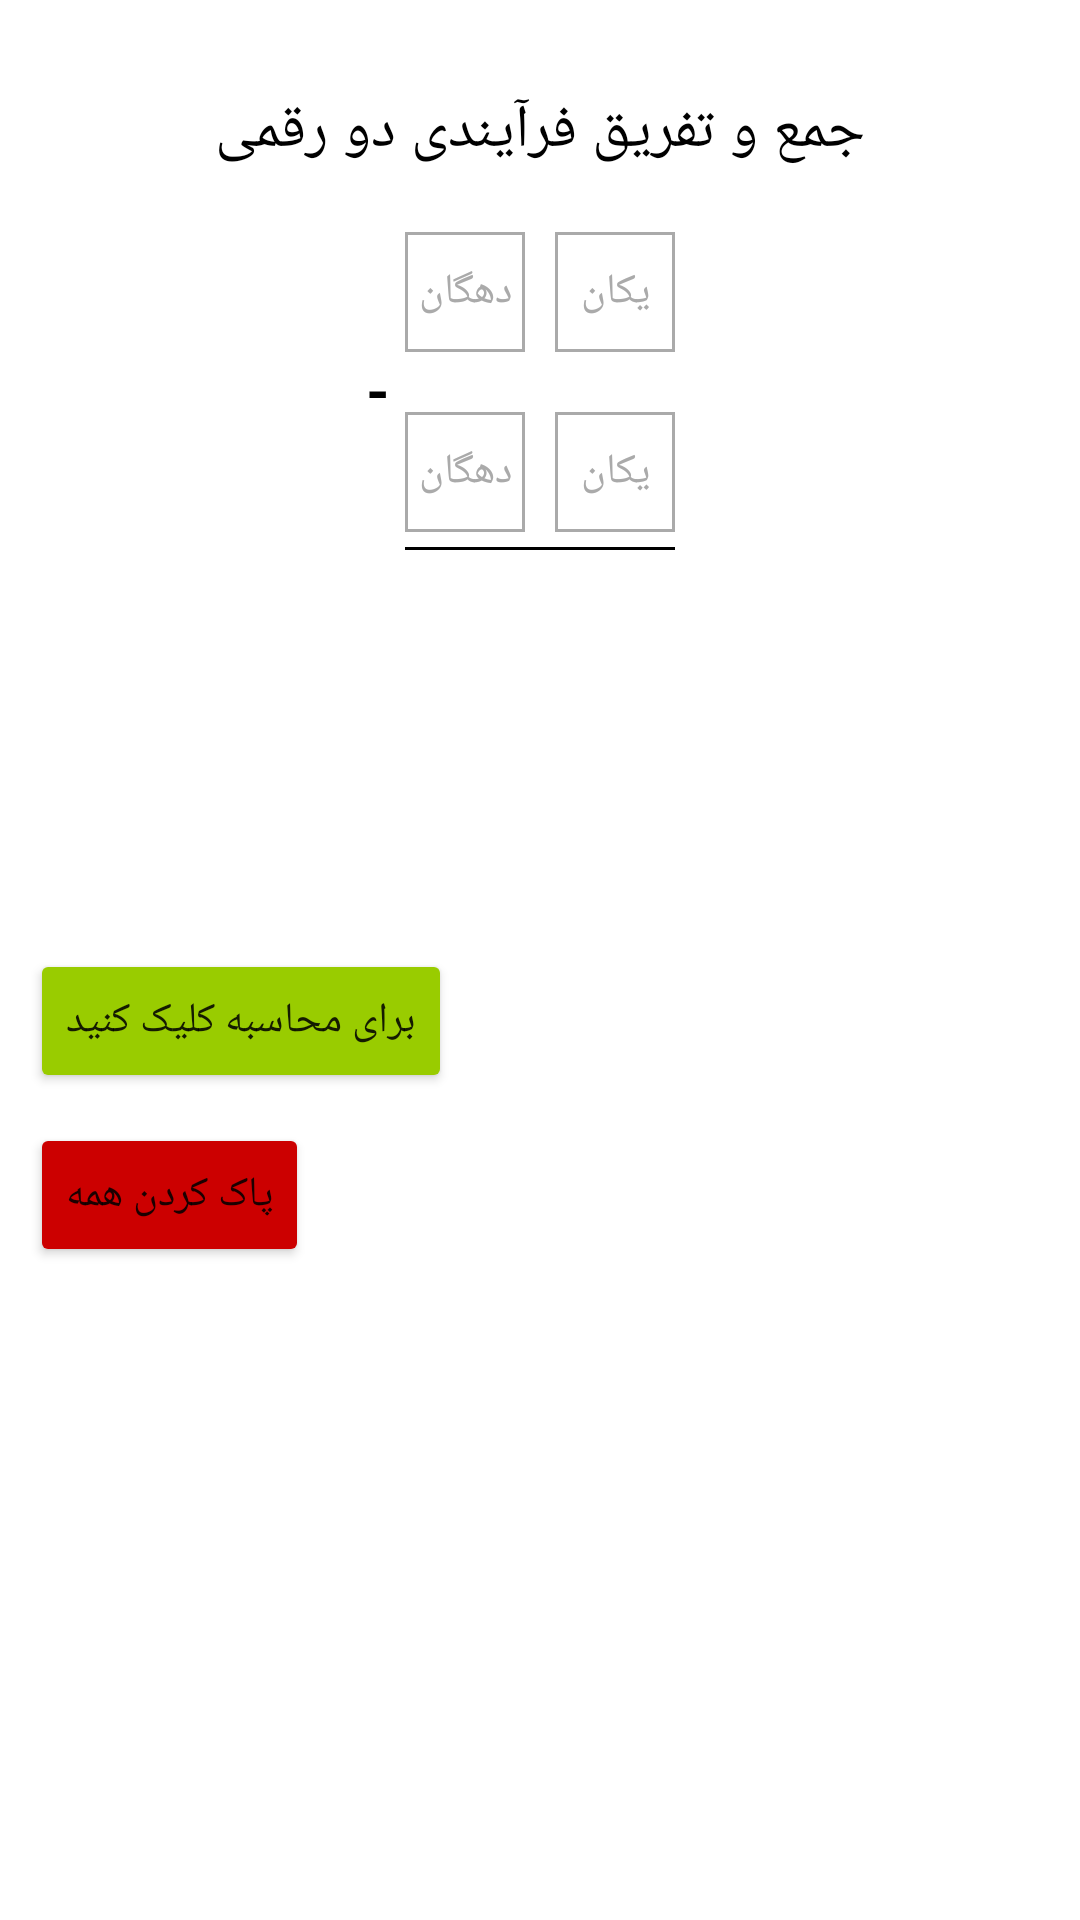

Produce the Android XML layout that renders to this screen, including the resource entries it uses.
<!-- AndroidManifest.xml: application theme Theme.Kotlet -->
<!-- res/layout/activity_main.xml -->
<?xml version="1.0" encoding="utf-8"?>
<androidx.constraintlayout.widget.ConstraintLayout xmlns:android="http://schemas.android.com/apk/res/android"
    xmlns:app="http://schemas.android.com/apk/res-auto"
    xmlns:tools="http://schemas.android.com/tools"
    android:layout_width="match_parent"
    android:layout_height="match_parent"
    android:background="@color/white"
    tools:context=".MainActivity">

    <TextView
        android:id="@+id/title"
        android:layout_width="match_parent"
        android:layout_height="wrap_content"
        android:layout_marginTop="30dp"
        android:gravity="center"
        app:fontFamily="@font/iran_yekan"
        android:text="@string/title"
        android:textColor="@color/black"
        android:textSize="20sp"
        app:layout_constraintEnd_toEndOf="parent"
        app:layout_constraintStart_toStartOf="parent"
        app:layout_constraintTop_toTopOf="parent" />

    <androidx.constraintlayout.widget.ConstraintLayout
        android:id="@+id/layout1"
        android:layout_width="match_parent"
        android:layout_height="wrap_content"
        app:layout_constraintTop_toBottomOf="@+id/title">

        <include
            layout="@layout/layout_edit_box"
            android:id="@+id/box1"
            android:layout_width="wrap_content"
            android:layout_height="wrap_content"
            android:layout_marginTop="20dp"
            app:layout_constraintEnd_toEndOf="parent"
            app:layout_constraintStart_toStartOf="parent"
            app:layout_constraintTop_toTopOf="parent"/>

        <TextView
            android:id="@+id/operator"
            android:layout_width="wrap_content"
            android:layout_height="wrap_content"
            android:layout_marginTop="5dp"
            android:text="-"
            android:padding="5dp"
            android:textColor="@color/black"
            android:textSize="20sp"
            android:textStyle="bold"
            app:layout_constraintBottom_toTopOf="@+id/box2"
            app:layout_constraintEnd_toStartOf="@+id/box1"
            app:layout_constraintTop_toBottomOf="@+id/box1" />

        <include
            layout="@layout/layout_edit_box"
            android:id="@+id/box2"
            android:layout_width="wrap_content"
            android:layout_height="wrap_content"
            android:layout_marginTop="20dp"
            app:layout_constraintEnd_toEndOf="parent"
            app:layout_constraintStart_toStartOf="parent"
            app:layout_constraintTop_toBottomOf="@+id/box1"/>

        <View
            android:layout_width="0dp"
            android:layout_height="1dp"
            android:layout_marginTop="5dp"
            android:background="@color/black"
            app:layout_constraintEnd_toEndOf="@+id/box2"
            app:layout_constraintStart_toStartOf="@+id/box2"
            app:layout_constraintTop_toBottomOf="@+id/box2" />
    </androidx.constraintlayout.widget.ConstraintLayout>

    <androidx.constraintlayout.widget.ConstraintLayout
        android:id="@+id/layout2"
        android:layout_width="match_parent"
        android:layout_height="wrap_content"
        android:visibility="invisible"
        app:layout_constraintTop_toBottomOf="@+id/layout1">

       <include
           layout="@layout/layout_field_box"
           android:id="@+id/box3"
           android:layout_width="wrap_content"
           android:layout_height="wrap_content"
           app:layout_constraintEnd_toEndOf="parent"
           app:layout_constraintStart_toStartOf="parent"
           app:layout_constraintTop_toTopOf="parent"/>

        <TextView
            android:id="@+id/operator1"
            android:layout_width="wrap_content"
            android:layout_height="wrap_content"
            android:layout_marginTop="5dp"
            android:text="-"
            android:padding="5dp"
            android:textColor="@color/black"
            android:textSize="20sp"
            android:textStyle="bold"
            app:layout_constraintBottom_toTopOf="@+id/box4"
            app:layout_constraintEnd_toStartOf="@+id/box3"
            app:layout_constraintTop_toBottomOf="@+id/box3" />

        <include
            layout="@layout/layout_field_box"
            android:id="@+id/box4"
            android:layout_width="wrap_content"
            android:layout_height="wrap_content"
            app:layout_constraintEnd_toEndOf="parent"
            app:layout_constraintStart_toStartOf="parent"
            app:layout_constraintTop_toBottomOf="@+id/box3"/>

        <View
            android:layout_width="0dp"
            android:layout_height="1dp"
            android:layout_marginTop="10dp"
            android:background="@color/black"
            app:layout_constraintEnd_toEndOf="@+id/box4"
            app:layout_constraintStart_toStartOf="@+id/box4"
            app:layout_constraintTop_toBottomOf="@+id/box4" />
    </androidx.constraintlayout.widget.ConstraintLayout>

    <TextView
        android:id="@+id/result"
        android:layout_width="wrap_content"
        android:layout_height="wrap_content"
        android:layout_marginTop="5dp"
        android:textColor="@android:color/holo_green_light"
        android:textSize="20sp"
        app:fontFamily="@font/iran_yekan"
        app:layout_constraintEnd_toEndOf="parent"
        app:layout_constraintStart_toStartOf="parent"
        app:layout_constraintTop_toBottomOf="@+id/layout2" />

    <Button
        android:id="@+id/btnClear"
        android:layout_width="wrap_content"
        android:layout_height="wrap_content"
        android:layout_margin="10dp"
        app:fontFamily="@font/iran_yekan"
        android:backgroundTint="@android:color/holo_red_dark"
        android:text="@string/clear"
        app:layout_constraintStart_toStartOf="parent"
        app:layout_constraintTop_toBottomOf="@+id/btnCalculate" />

   <Button
        android:id="@+id/btnCalculate"
        android:layout_width="wrap_content"
        android:layout_height="wrap_content"
        android:layout_margin="10dp"
        app:fontFamily="@font/iran_yekan"
        android:backgroundTint="@android:color/holo_green_light"
        android:text="@string/calculate"
        app:layout_constraintStart_toStartOf="parent"
        app:layout_constraintTop_toBottomOf="@+id/result" />
</androidx.constraintlayout.widget.ConstraintLayout>
<!-- res/layout/layout_edit_box.xml (included above) -->
<?xml version="1.0" encoding="utf-8"?>
<LinearLayout xmlns:android="http://schemas.android.com/apk/res/android"
    xmlns:app="http://schemas.android.com/apk/res-auto"
    android:id="@+id/box"
    android:layout_width="wrap_content"
    android:layout_height="wrap_content"
    android:layout_marginTop="20dp">

    <EditText
        android:id="@+id/editNumTens"
        android:layout_width="@dimen/square"
        android:layout_height="@dimen/square"
        android:layout_marginRight="10dp"
        android:background="@drawable/border"
        android:gravity="center"
        android:hint="دهگان"
        android:inputType="number"
        android:maxLength="1"
        android:textColor="@color/black"
        android:textColorHint="@android:color/darker_gray"
        android:textSize="14sp"
        app:fontFamily="@font/iran_yekan" />

    <EditText
        android:id="@+id/editNumUnit"
        android:layout_width="@dimen/square"
        android:layout_height="@dimen/square"
        android:background="@drawable/border"
        android:gravity="center"
        android:hint="یکان"
        android:inputType="number"
        android:maxLength="1"
        android:textColor="@color/black"
        android:textColorHint="@android:color/darker_gray"
        android:textSize="14sp"
        app:fontFamily="@font/iran_yekan" />
</LinearLayout>
<!-- res/layout/layout_field_box.xml (included above) -->
<?xml version="1.0" encoding="utf-8"?>
<LinearLayout xmlns:android="http://schemas.android.com/apk/res/android"
    xmlns:app="http://schemas.android.com/apk/res-auto"
    android:id="@+id/box"
    android:layout_width="wrap_content"
    android:layout_height="wrap_content"
    android:layout_marginTop="5dp">

    <TextView
        android:id="@+id/textNumTens"
        android:layout_width="@dimen/square"
        android:layout_height="@dimen/square"
        android:background="@null"
        android:gravity="center"
        android:textColor="@color/black"
        android:textSize="14sp"
        app:fontFamily="@font/iran_yekan" />

    <TextView
        android:id="@+id/textNumUnit"
        android:layout_width="@dimen/square"
        android:layout_height="@dimen/square"
        android:background="@null"
        android:gravity="center"
        android:textColor="@color/black"
        android:textSize="14sp"
        app:fontFamily="@font/iran_yekan" />
</LinearLayout>
<!-- resources referenced by this layout -->
<resources>
  <dimen name="square">40dp</dimen>
  <!-- drawable border (drawable) -->
  <?xml version="1.0" encoding="utf-8"?>
  <shape xmlns:android="http://schemas.android.com/apk/res/android"
      android:shape="rectangle">
      <stroke android:color="@android:color/darker_gray" android:width="1dp"/>
  
  </shape>
  <string name="calculate">برای محاسبه کلیک کنید</string>
  <string name="clear">پاک کردن همه</string>
  <string name="title">جمع و تفریق فرآیندی دو رقمی</string>
  <style name="Theme.Kotlet" parent="Theme.MaterialComponents.DayNight.DarkActionBar">
          
          <item name="colorPrimary">@color/purple_500</item>
          <item name="colorPrimaryVariant">@color/purple_700</item>
          <item name="colorOnPrimary">@color/white</item>
          
          <item name="colorSecondary">@color/teal_200</item>
          <item name="colorSecondaryVariant">@color/teal_700</item>
          <item name="colorOnSecondary">@color/black</item>
          
          <item name="android:statusBarColor" tools:targetApi="l">?attr/colorPrimaryVariant</item>
          
      </style>
  <!-- not gathered from this repository: default colours our renderer supplied (Android Studio template values) -->
  <color name="purple_500">#FF6200EE</color>
  <color name="purple_700">#FF3700B3</color>
  <color name="teal_200">#FF03DAC5</color>
  <color name="teal_700">#FF018786</color>
  <color name="black">#FF000000</color>
  <color name="white">#FFFFFFFF</color>
</resources>
